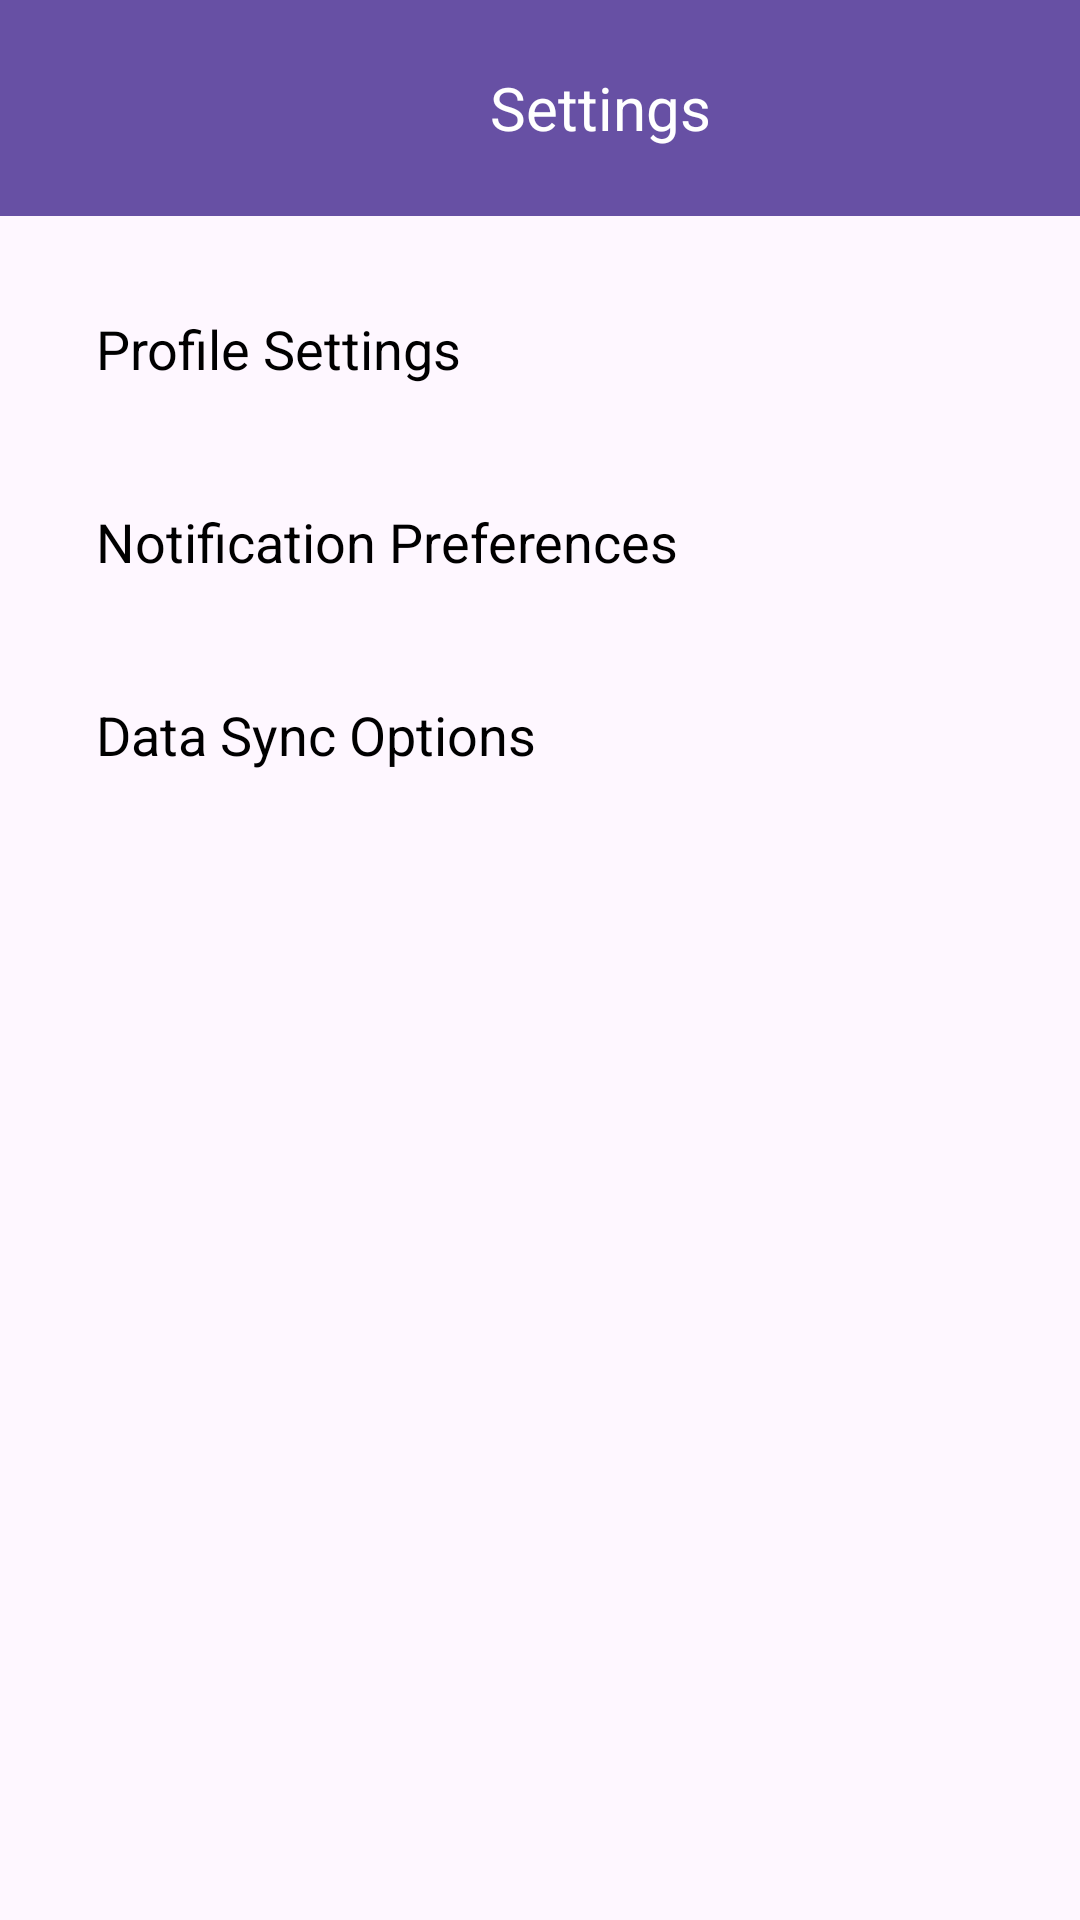

Layout XML and referenced resources for this Android screen:
<!-- AndroidManifest.xml: application theme Theme.MyFinTrack -->
<!-- res/layout/activity_settings.xml -->
<?xml version="1.0" encoding="utf-8"?>
<RelativeLayout xmlns:android="http://schemas.android.com/apk/res/android"
    xmlns:tools="http://schemas.android.com/tools"
    android:layout_width="match_parent"
    android:layout_height="match_parent"
    tools:context=".SettingsActivity">

    
    <LinearLayout
        android:id="@+id/header"
        android:layout_width="match_parent"
        android:layout_height="wrap_content"
        android:orientation="horizontal"
        android:padding="16dp"
        android:background="?attr/colorPrimary"
        android:gravity="center_vertical">

        <ImageView
            android:id="@+id/backButton"
            android:layout_width="40dp"
            android:layout_height="40dp"
            android:src="@drawable/ic_back"
            android:contentDescription="Back Button" />

        <TextView
            android:id="@+id/title"
            android:layout_width="0dp"
            android:layout_height="wrap_content"
            android:layout_weight="1"
            android:text="Settings"
            android:textSize="20sp"
            android:textColor="@android:color/white"
            android:gravity="center" />
    </LinearLayout>

    
    <LinearLayout
        android:layout_below="@id/header"
        android:layout_width="match_parent"
        android:layout_height="wrap_content"
        android:orientation="vertical"
        android:padding="16dp">

        <TextView
            android:id="@+id/profileSettings"
            android:layout_width="match_parent"
            android:layout_height="wrap_content"
            android:text="Profile Settings"
            android:textSize="18sp"
            android:padding="16dp"
            android:background="?attr/selectableItemBackground"
            android:textColor="@android:color/black" />

        <TextView
            android:id="@+id/notificationPreferences"
            android:layout_width="match_parent"
            android:layout_height="wrap_content"
            android:text="Notification Preferences"
            android:textSize="18sp"
            android:padding="16dp"
            android:background="?attr/selectableItemBackground"
            android:textColor="@android:color/black"
            android:layout_marginTop="8dp" />

        <TextView
            android:id="@+id/dataSyncOptions"
            android:layout_width="match_parent"
            android:layout_height="wrap_content"
            android:text="Data Sync Options"
            android:textSize="18sp"
            android:padding="16dp"
            android:background="?attr/selectableItemBackground"
            android:textColor="@android:color/black"
            android:layout_marginTop="8dp" />
    </LinearLayout>

</RelativeLayout>
<!-- resources referenced by this layout -->
<resources>
  <style name="Theme.MyFinTrack" parent="Base.Theme.MyFinTrack" />
  <style name="Base.Theme.MyFinTrack" parent="Theme.Material3.DayNight.NoActionBar">
          
          
      </style>
</resources>
